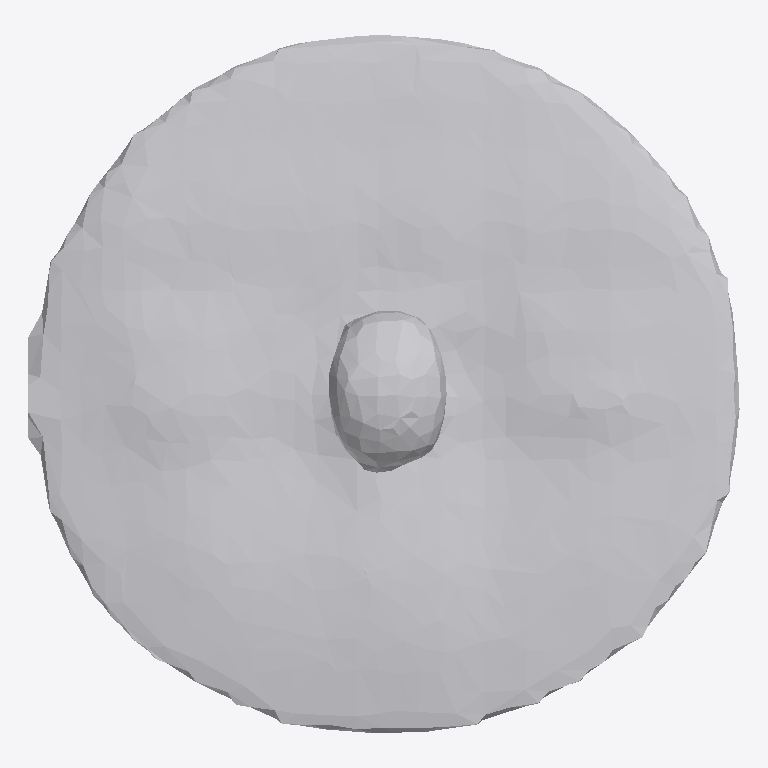
Plan cut of the same IFC building model at storey 'Ground Floor' (level 0.00 m, cut at 1.40 m), seen from above with north up, elements coloured by IFC class: 1 other element (light grey). No cut surface shows.
Extent 0.552 m × 0.542 m × 0.930 m (x, y, z). Storeys (1): Ground Floor at 0.00 m. Elements (1): 1 IfcFurniture.

HEADER;
FILE_DESCRIPTION(('ViewDefinition [CoordinationView]'),'2;1');
FILE_NAME('','2026-07-12T15:29:05',(''),(''),'IfcOpenShell 0.8.0','IfcOpenShell 0.8.0','');
FILE_SCHEMA(('IFC4'));
ENDSEC;
DATA;
#17=IFCPROJECT('1AJiTerJD9AuuFQEh8IFUG',#5,'Office Project',$,$,$,$,(#15),#10);
#20=IFCSITE('2MZC4v_jrFrfQ2gRWaVqCC',#5,'Site',$,$,#19,$,$,.ELEMENT.,$,$,$,$,$);
#22=IFCBUILDING('1SXcLKW5PBIvjwMecMNYKf',#5,'Building',$,$,#21,$,$,.ELEMENT.,$,$,$);
#24=IFCBUILDINGSTOREY('1rKY0mtNjCKg6ycaYsIC3m',#5,'Ground Floor',$,$,#23,$,$,.ELEMENT.,0.0);
#35=IFCFURNITURE('3TtzpZTw1CmAewdDE01NuR',#5,'lamp',$,$,#34,#31,$,$);
ENDSEC;
